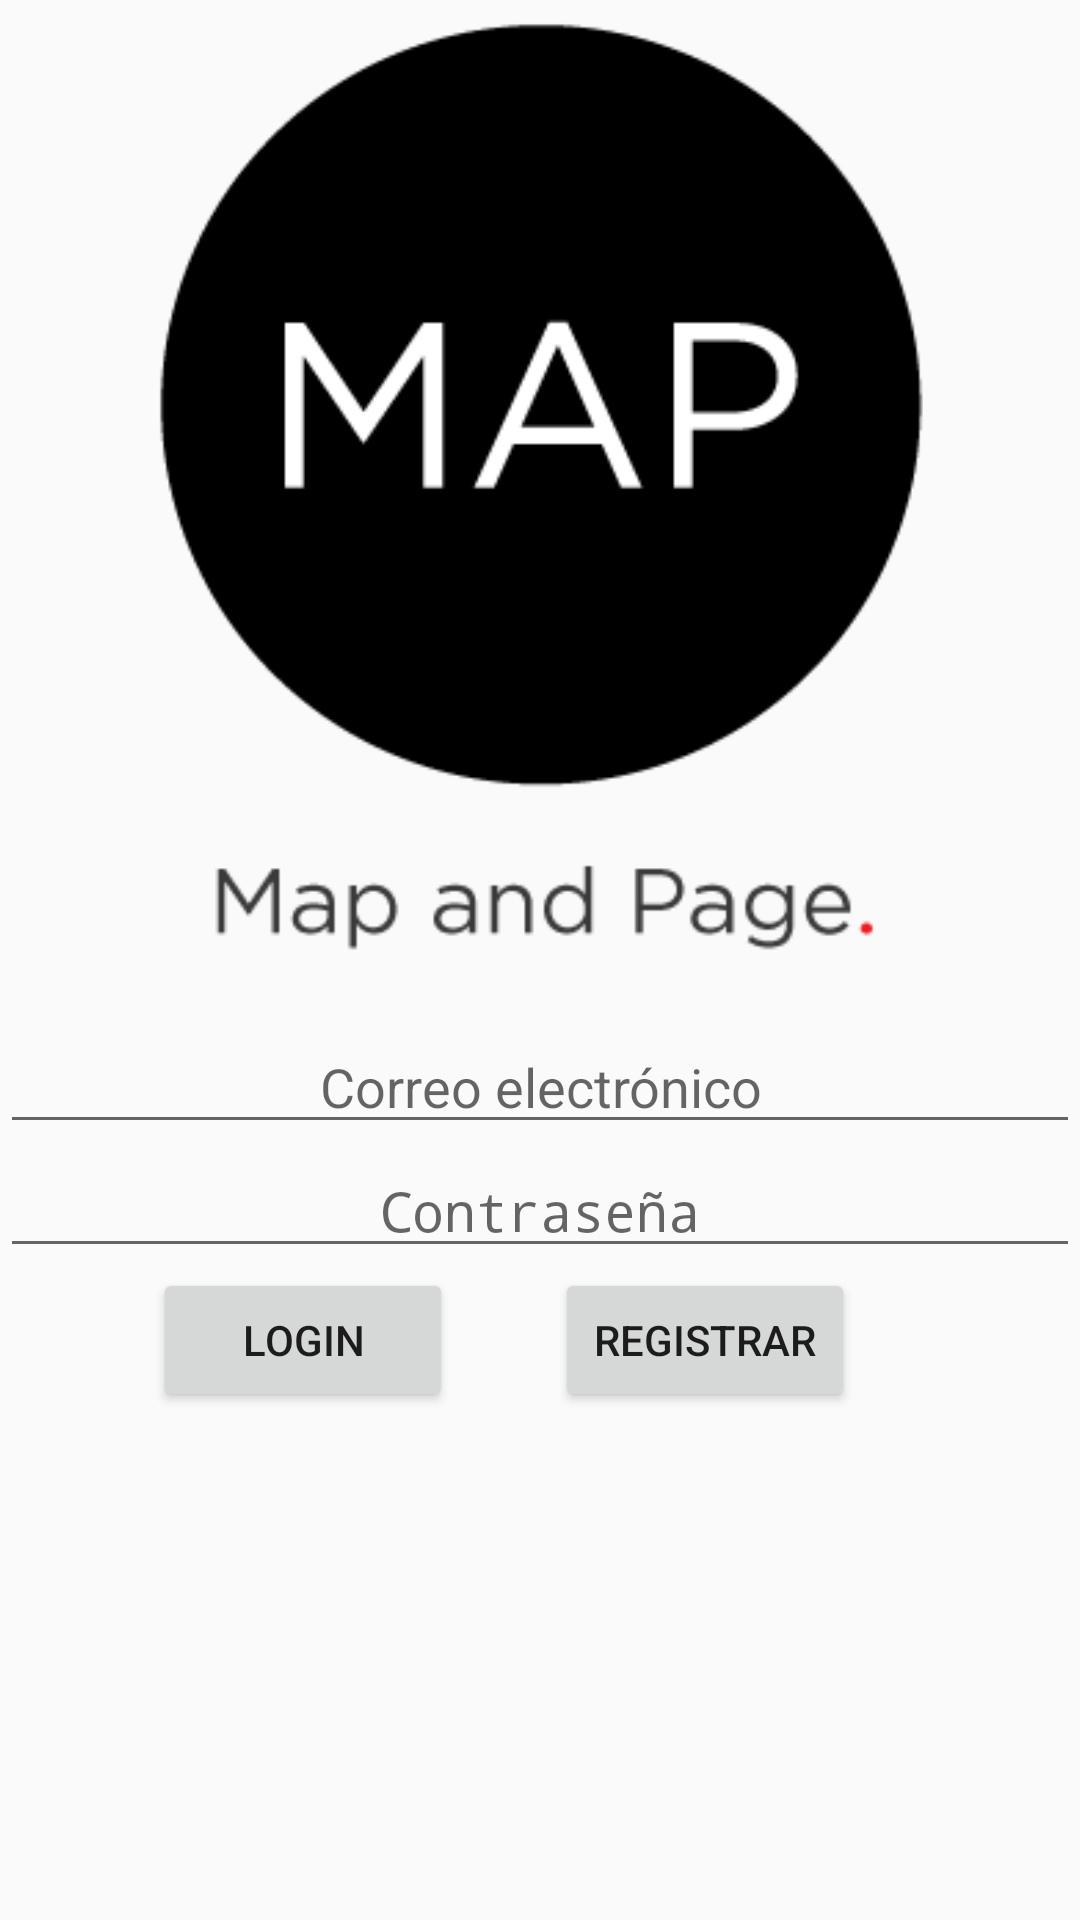

The Android layout XML behind this screen, and the referenced resources:
<!-- AndroidManifest.xml: application theme AppTheme -->
<!-- res/layout/activity_login.xml -->
<?xml version="1.0" encoding="utf-8"?>
<LinearLayout
    xmlns:android="http://schemas.android.com/apk/res/android"
    android:orientation="vertical"
    android:layout_width="match_parent"
    android:layout_height="match_parent">

    <ImageView
        android:layout_width="match_parent"
        android:layout_height="0dp"
        android:layout_weight="1"
        android:src="@drawable/logo" />

    <LinearLayout
        android:orientation="vertical"
        android:layout_width="match_parent"
        android:layout_height="0dp"
        android:layout_weight="1"
        android:paddingTop="20dp">
        <AutoCompleteTextView
            android:id="@+id/email"
            android:hint="@string/email"
            android:inputType="textEmailAddress"
            android:layout_width="match_parent"
            android:layout_height="wrap_content"
            android:textAlignment="center" />

        <EditText
            android:id="@+id/password"
            android:hint="@string/password"
            android:inputType="textPassword"
            android:layout_width="match_parent"
            android:layout_height="wrap_content"
            android:textAlignment="center" />

        <RelativeLayout
            android:orientation="horizontal"
            android:layout_width="match_parent"
            android:layout_height="wrap_content">
            <Button
                android:id="@+id/login"
                android:text="@string/login"
                android:onClick="onClick"
                android:layout_width="100dp"
                android:layout_height="wrap_content"
                android:layout_marginLeft="51dp"
                android:layout_marginStart="51dp"
                android:layout_centerVertical="true"
                android:layout_alignParentLeft="true"
                android:layout_alignParentStart="true" />

            <Button
                android:id="@+id/register"
                android:text="@string/register"
                android:onClick="onClick"
                android:layout_width="100dp"
                android:layout_height="wrap_content"
                android:layout_marginEnd="75dp"
                android:layout_marginRight="75dp"
                android:layout_alignParentEnd="true"
                android:layout_alignParentTop="true"
                android:layout_alignParentRight="true" />
        </RelativeLayout>
    </LinearLayout>
</LinearLayout>
<!-- resources referenced by this layout -->
<resources>
  <!-- drawable logo: png bitmap (drawable, 7738 bytes) -->
  <string name="email">Correo electrónico</string>
  <string name="login">Login</string>
  <string name="password">Contraseña</string>
  <string name="register">Registrar</string>
  <style name="AppTheme" parent="Theme.AppCompat.Light.DarkActionBar">
          
          <item name="colorPrimary">@color/colorPrimary</item>
          <item name="colorPrimaryDark">@color/colorPrimaryDark</item>
          <item name="colorAccent">@color/colorAccent</item>
      </style>
  <color name="colorPrimary">#3F51B5</color>
  <color name="colorPrimaryDark">#303F9F</color>
  <color name="colorAccent">#FF4081</color>
</resources>
